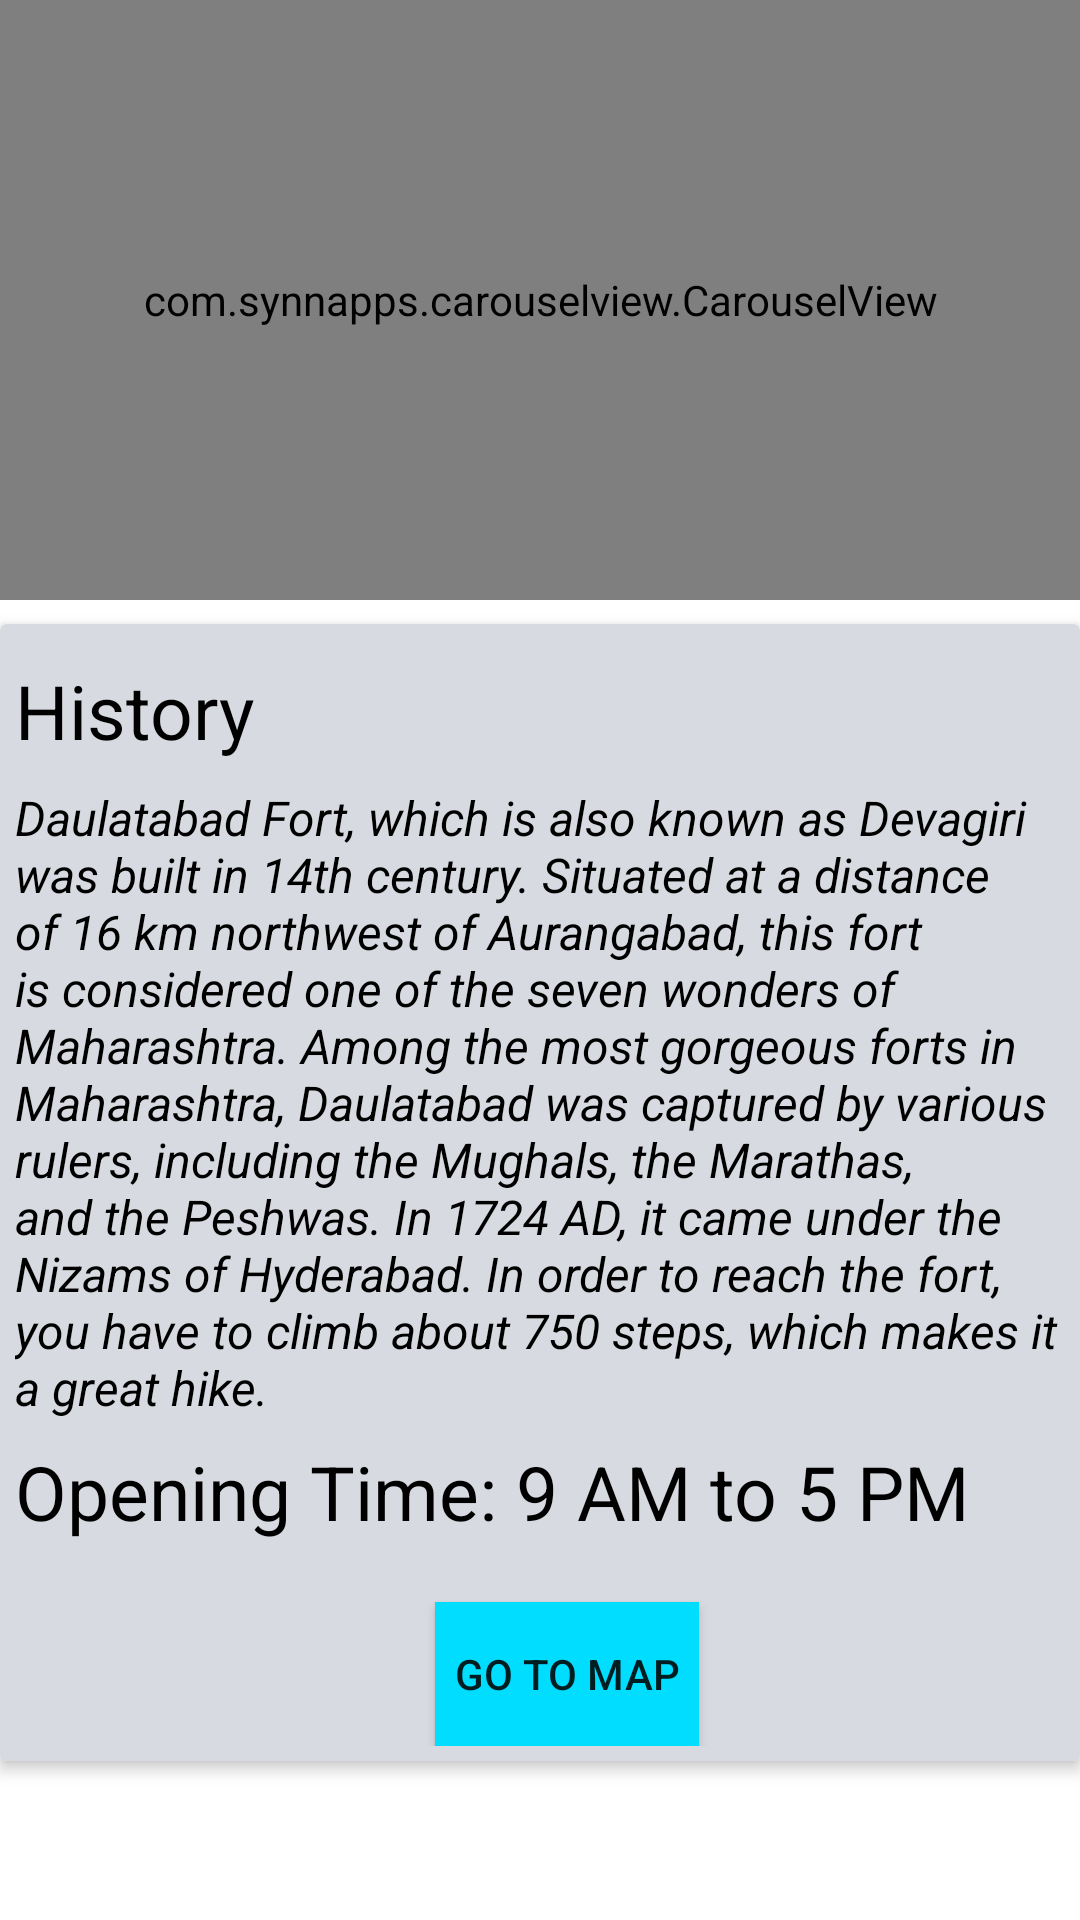

The Android layout XML behind this screen, and the referenced resources:
<!-- AndroidManifest.xml: activity theme AppTheme1 -->
<!-- res/layout/activity_daulatabad.xml -->
<?xml version="1.0" encoding="utf-8"?>
<ScrollView xmlns:android="http://schemas.android.com/apk/res/android"
    android:layout_width="fill_parent"
    android:layout_height="fill_parent"
    android:background="@color/backgroundColorOfFortInformationView"
    android:fillViewport="true">
    <LinearLayout xmlns:android="http://schemas.android.com/apk/res/android"
        xmlns:app="http://schemas.android.com/apk/res-auto"
        xmlns:tools="http://schemas.android.com/tools"
        android:layout_width="match_parent"
        android:layout_height="match_parent"
        android:orientation="vertical"
        tools:context=".DaulatabadActivity">
        <include layout="@layout/content_main"
            android:layout_height="wrap_content"
            android:layout_width="wrap_content" />


            <android.support.v7.widget.CardView
                android:id="@+id/cardViewDaulatabadInformation"
                android:layout_width="match_parent"
                android:layout_height="wrap_content"
                android:layout_centerHorizontal="true"
                android:layout_marginTop="8dp"
                app:cardBackgroundColor="@color/backgroundCardViewOfHistory"
                app:cardElevation="3dp">

                <RelativeLayout
                    android:layout_width="match_parent"
                    android:layout_height="match_parent"
                    android:padding="5dp">

                    <TextView
                        android:id="@+id/historytitleDaultabad"
                        android:layout_width="wrap_content"
                        android:layout_height="wrap_content"
                        android:layout_marginTop="7dp"
                        android:text="History"
                        android:textColor="@android:color/black"
                        android:textSize="25sp" />

                    <TextView
                        android:id="@+id/historyTextDaulatabad"
                        android:layout_width="match_parent"
                        android:layout_height="wrap_content"
                        android:layout_below="@+id/historytitleDaultabad"
                        android:layout_marginTop="8dp"
                        android:text="@string/daulatabad_history"
                        android:textColor="@android:color/black"
                        android:textSize="16sp"
                        android:textStyle="italic" />
                    <TextView
                        android:id="@+id/openTimingDaultabad"
                        android:layout_width="wrap_content"
                        android:layout_height="wrap_content"
                        android:layout_marginTop="7dp"
                        android:text="Opening Time: 9 AM to 5 PM"
                        android:layout_below="@+id/historyTextDaulatabad"
                        android:textColor="@android:color/black"
                        android:textSize="25sp" />

                    <Button
                        android:id="@+id/buttonDaultabadMap"
                        android:layout_width="wrap_content"
                        android:layout_height="wrap_content"
                        android:layout_marginLeft="140dp"
                        android:layout_below="@+id/openTimingDaultabad"
                        android:background="@android:color/holo_blue_bright"
                        android:layout_marginTop="20dp"
                        android:gravity="center"
                        android:text="go to map" />


                </RelativeLayout>
            </android.support.v7.widget.CardView>




    </LinearLayout>
</ScrollView>
<!-- res/layout/content_main.xml (included above) -->
<?xml version="1.0" encoding="utf-8"?>
<RelativeLayout xmlns:android="http://schemas.android.com/apk/res/android"
    android:layout_width="match_parent"
    android:layout_height="match_parent"
    xmlns:app="http://schemas.android.com/apk/res-auto">


    <com.synnapps.carouselview.CarouselView
        android:id="@+id/carouselView"
        android:layout_width="match_parent"
        android:layout_height="200dp"
        app:fillColor="#FFFFFFFF"
        app:pageColor="#00000000"
        app:radius="6dp"
        app:slideInterval="3000"
        app:strokeColor="#FF777777"
        app:strokeWidth="1dp"/>

</RelativeLayout>
<!-- resources referenced by this layout -->
<resources>
  <color name="backgroundCardViewOfHistory">#d7dae0</color>
  <color name="backgroundColorOfFortInformationView">#FFFFFF</color>
  <string name="daulatabad_history">Daulatabad Fort, which is also known as Devagiri was built in 14th century. Situated at a distance of 16 km northwest of Aurangabad, this fort is considered one of the seven wonders of Maharashtra. Among the most gorgeous forts in Maharashtra, Daulatabad was captured by various rulers, including the Mughals, the Marathas, and the Peshwas. In 1724 AD, it came under the Nizams of Hyderabad. In order to reach the fort, you have to climb about 750 steps, which makes it a great hike. </string>
  <style name="AppTheme1" parent="Theme.AppCompat.Light.DarkActionBar">
          
          <item name="colorPrimary">@color/colorPrimary</item>
          <item name="colorPrimaryDark">@color/colorPrimaryDark</item>
          <item name="colorAccent">@color/colorAccent</item>
      </style>
  <color name="colorPrimary">#3F51B5</color>
  <color name="colorPrimaryDark">#303F9F</color>
  <color name="colorAccent">#FF4081</color>
</resources>
